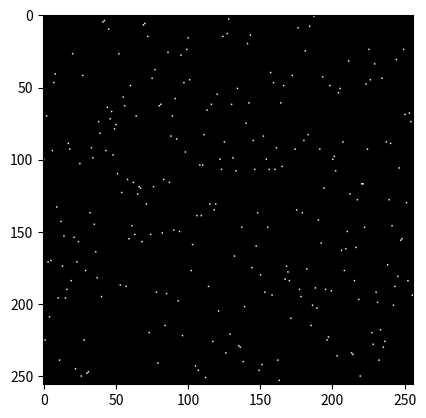

Write the Python code that produced this figure.
import numpy as np
import matplotlib.pyplot as plt


def convert_sequence_to_image(sequence):
    img = np.full([len(sequence), 256, 256], fill_value=255)
    for i in range(len(sequence)):
        img[i, sequence[i], np.arange(256)] = 0
    return img


if __name__ == '__main__':
    # img = np.full(shape=[10, 256, 256], fill_value=255)
    seq = np.random.randint(low=0, high=255, size=[100, 256])
    img = convert_sequence_to_image(seq)

    plt.imshow(255 - img[0], cmap='gray')
    plt.show()